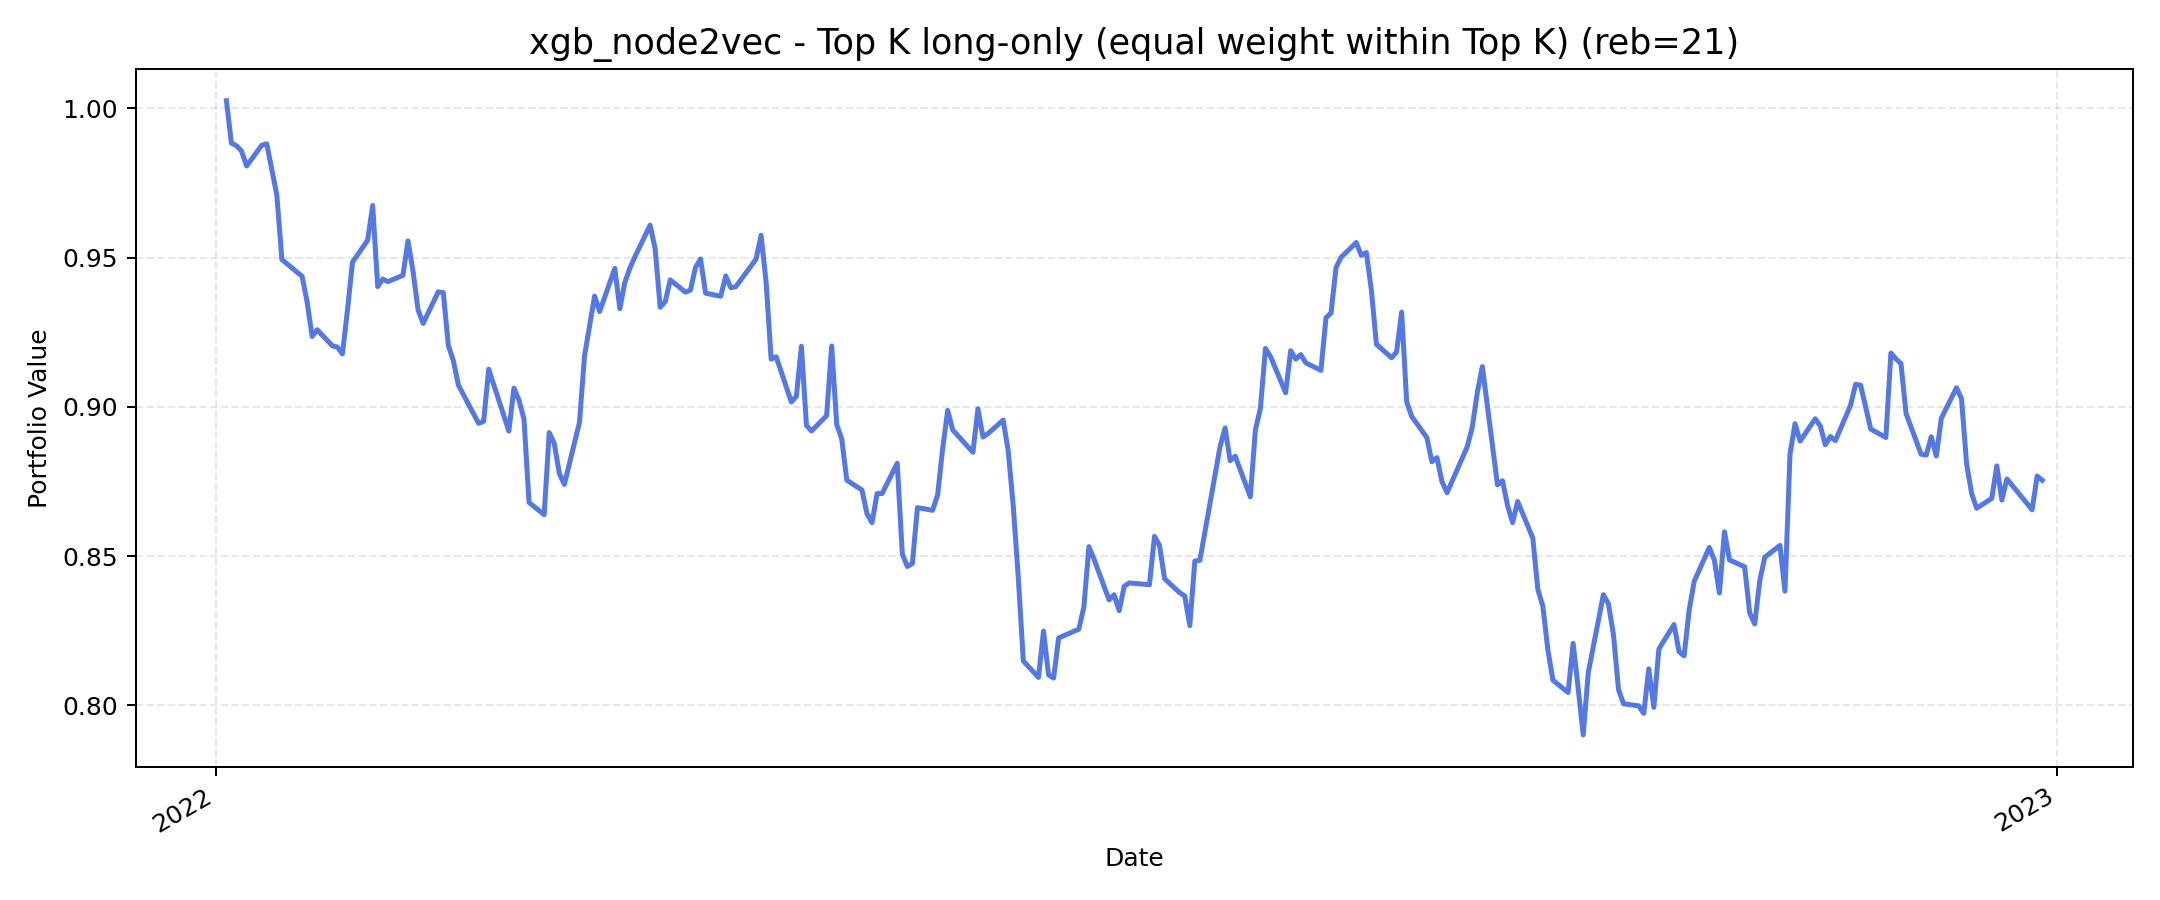

Source data for this figure (header and first rows):
, value
2022-01-03, 1.003
2022-01-04, 0.9883
2022-01-05, 0.9874
2022-01-06, 0.9856
2022-01-07, 0.9806
2022-01-10, 0.9876
2022-01-11, 0.9881
2022-01-12, 0.9796
2022-01-13, 0.9709
2022-01-14, 0.9493
2022-01-18, 0.9437
2022-01-19, 0.9351
2022-01-20, 0.9235
2022-01-21, 0.9258
2022-01-24, 0.9204
2022-01-25, 0.92
2022-01-26, 0.9177
2022-01-27, 0.9324
2022-01-28, 0.9485
2022-01-31, 0.9558
2022-02-01, 0.9674
2022-02-02, 0.9403
2022-02-03, 0.9428
2022-02-04, 0.9419
2022-02-07, 0.944
2022-02-08, 0.9556
2022-02-09, 0.9454
2022-02-10, 0.9325
2022-02-11, 0.9279
2022-02-14, 0.9385
2022-02-15, 0.9382
2022-02-16, 0.9206
2022-02-17, 0.9154
2022-02-18, 0.9073
2022-02-22, 0.8945
2022-02-23, 0.8952
2022-02-24, 0.9126
2022-02-25, 0.9074
2022-02-28, 0.8919
2022-03-01, 0.9063
2022-03-02, 0.9023
2022-03-03, 0.8958
2022-03-04, 0.868
2022-03-07, 0.8639
2022-03-08, 0.8914
2022-03-09, 0.8877
2022-03-10, 0.8777
2022-03-11, 0.874
2022-03-14, 0.8948
2022-03-15, 0.9171
2022-03-16, 0.9271
2022-03-17, 0.9371
2022-03-18, 0.9319
2022-03-21, 0.9463
2022-03-22, 0.9329
2022-03-23, 0.9417
2022-03-24, 0.9465
2022-03-25, 0.9503
2022-03-28, 0.9608
2022-03-29, 0.953
... 190 more rows
